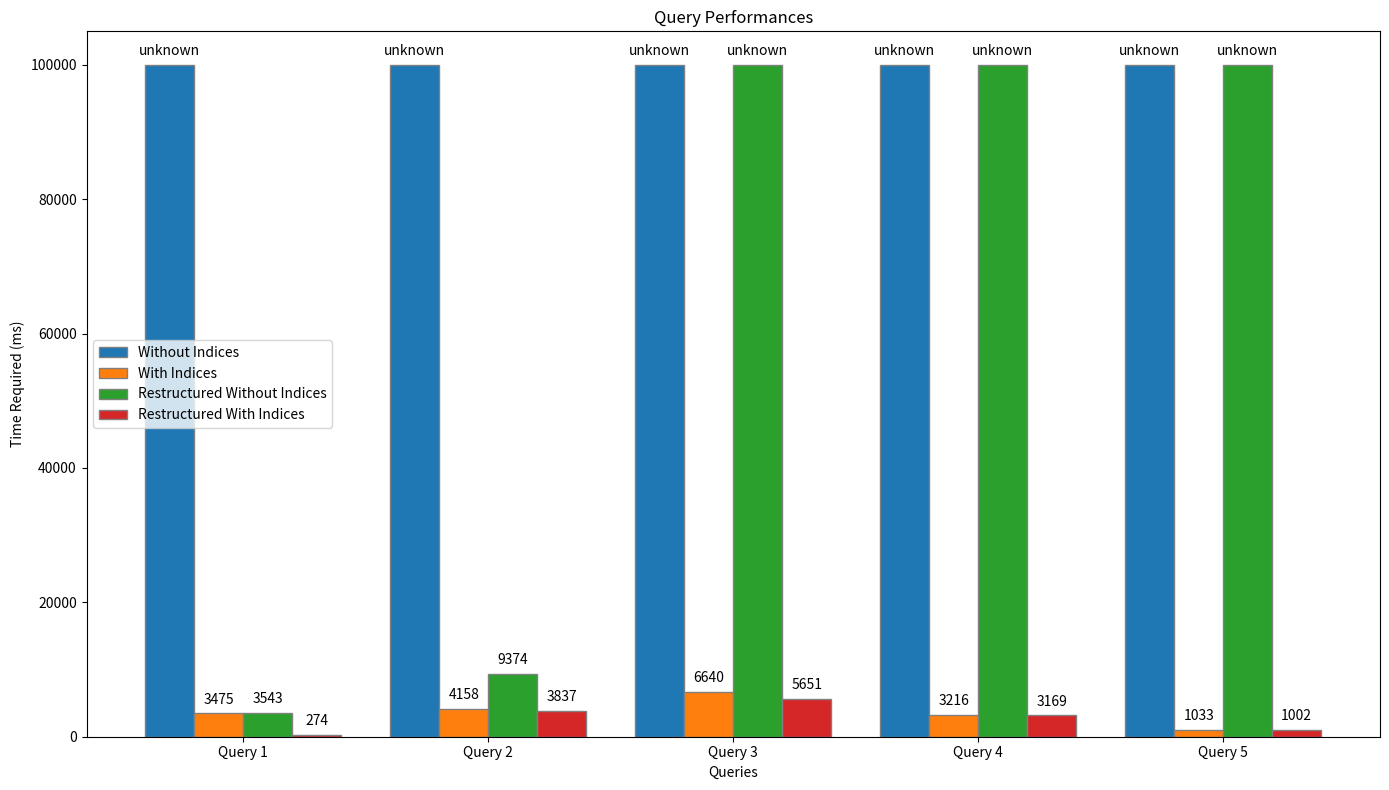

Write the Python code that produced this figure.
import matplotlib.pyplot as plt
import numpy as np

# Podaci za vreme izvršavanja sa i bez indeksa
execution_time_without_indices = [99999, 99999, 99999, 99999, 99999]
execution_time_with_indices = [
    3475, 4158, 6640, 3216, 1033]

# Podaci za restrukturirano vreme izvršavanja sa i bez indeksa
restructured_without_indices = [3543, 9374, 99999, 99999, 99999]
restructured_with_indices = [274, 3837, 5651, 3169, 1002]

# Imena upita
queries = ['Query 1', 'Query 2', 'Query 3', 'Query 4', 'Query 5']

# Indeksi za svaki upit
indices = np.arange(len(queries))

# Širina bara
bar_width = 0.2

# Pomeraj za svaku dodatnu informaciju
offsets = [-1.5 * bar_width, -0.5 * bar_width,
           0.5 * bar_width, 1.5 * bar_width]

# Kreiranje figure i osa
fig, ax = plt.subplots(figsize=(14, 8))

# Define the colors for each execution type
colors = ['#1f77b4', '#ff7f0e', '#2ca02c', '#d62728']

# Dodavanje barova za vreme izvršavanja sa i bez indeksa, restrukturirano vreme izvršavanja sa i bez indeksa za svaki upit
for i, query in enumerate(queries):
    ax.bar(indices[i] + offsets[0], execution_time_without_indices[i],
           bar_width, color=colors[0], edgecolor='grey')
    ax.bar(indices[i] + offsets[1], execution_time_with_indices[i],
           bar_width, color=colors[1], edgecolor='grey')
    ax.bar(indices[i] + offsets[2], restructured_without_indices[i],
           bar_width, color=colors[2], edgecolor='grey')
    ax.bar(indices[i] + offsets[3], restructured_with_indices[i],
           bar_width, color=colors[3], edgecolor='grey')

    # Dodavanje brojeva iznad svakog bara
    ax.text(indices[i] + offsets[0], execution_time_without_indices[i] + 1000, 'unknown' if execution_time_without_indices[i]
            == 99999 else str(execution_time_without_indices[i]), ha='center', va='bottom')
    ax.text(indices[i] + offsets[1], execution_time_with_indices[i] + 1000, 'unknown' if execution_time_with_indices[i]
            == 99999 else str(execution_time_with_indices[i]), ha='center', va='bottom')
    ax.text(indices[i] + offsets[2], restructured_without_indices[i] + 1000, 'unknown' if restructured_without_indices[i]
            == 99999 else str(restructured_without_indices[i]), ha='center', va='bottom')
    ax.text(indices[i] + offsets[3], restructured_with_indices[i] + 1000, 'unknown' if restructured_with_indices[i]
            == 99999 else str(restructured_with_indices[i]), ha='center', va='bottom')

# Dodavanje oznaka na osama i naslov
ax.set_xlabel('Queries')
ax.set_ylabel('Time Required (ms)')
ax.set_title('Query Performances')
ax.set_xticks(indices)
ax.set_xticklabels(queries)
ax.legend(['Without Indices', 'With Indices',
           'Restructured Without Indices', 'Restructured With Indices'])

# Prikazivanje grafikona
plt.tight_layout()
plt.show()
